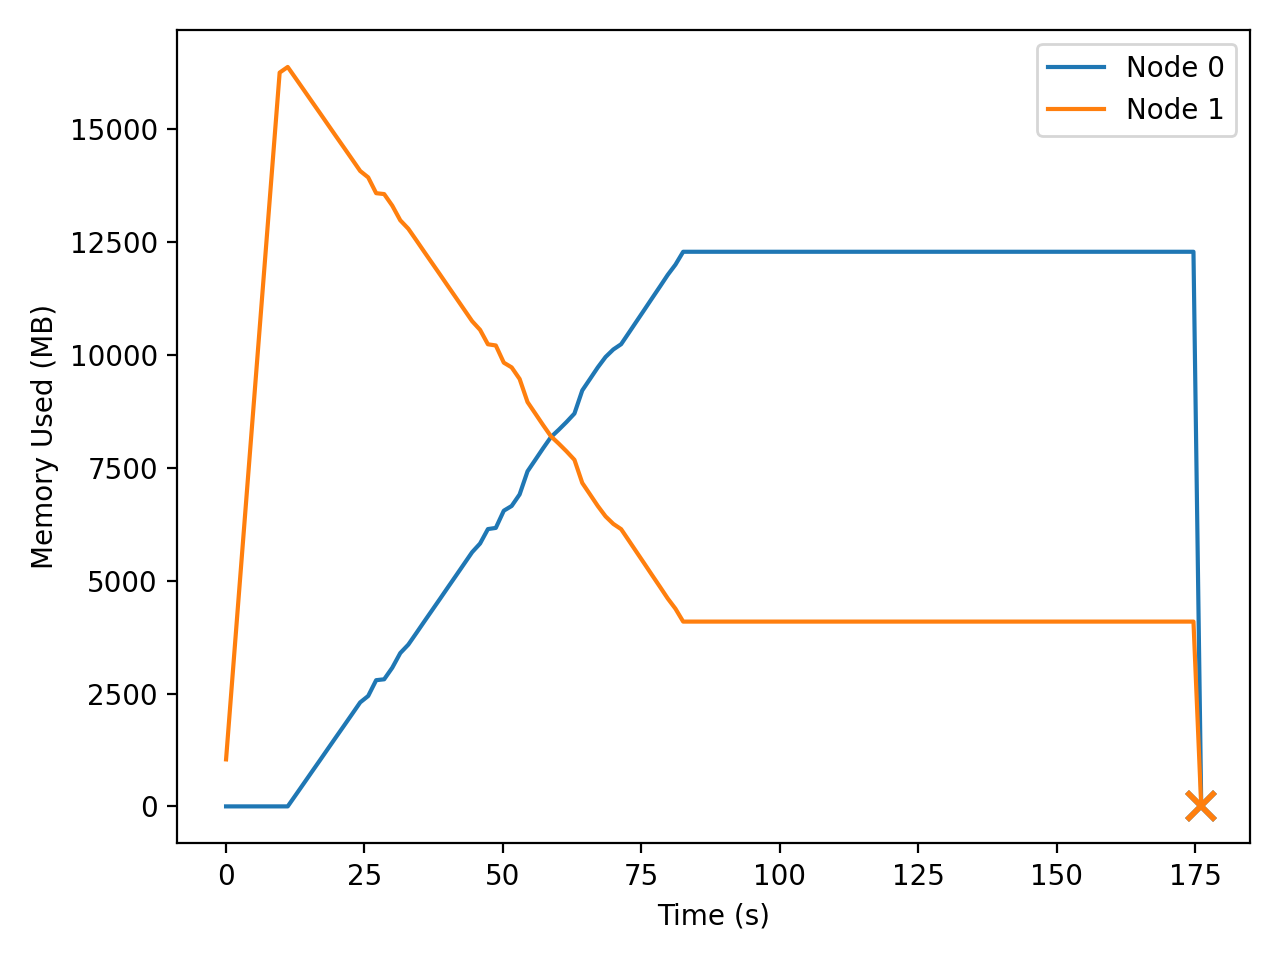

Values plotted in this chart, from the file beside it:
t_seconds, iso_time, node, private_mb
0.016, 2026-04-21T20:11:10, 0, 1.71
0.016, 2026-04-21T20:11:10, 1, 1043
1.049, 2026-04-21T20:11:11, 0, 1.71
1.049, 2026-04-21T20:11:11, 1, 2676
2.128, 2026-04-21T20:11:13, 0, 1.71
2.128, 2026-04-21T20:11:13, 1, 4383
3.259, 2026-04-21T20:11:14, 0, 1.71
3.259, 2026-04-21T20:11:14, 1, 6162
4.438, 2026-04-21T20:11:15, 0, 1.71
4.438, 2026-04-21T20:11:15, 1, 8013
5.668, 2026-04-21T20:11:16, 0, 1.71
5.668, 2026-04-21T20:11:16, 1, 9945
6.954, 2026-04-21T20:11:18, 0, 1.71
6.954, 2026-04-21T20:11:18, 1, 11961
8.293, 2026-04-21T20:11:19, 0, 1.71
8.293, 2026-04-21T20:11:19, 1, 14064
9.690, 2026-04-21T20:11:20, 0, 1.71
9.690, 2026-04-21T20:11:20, 1, 16259
11.15, 2026-04-21T20:11:22, 0, 1.77
11.15, 2026-04-21T20:11:22, 1, 16384
12.61, 2026-04-21T20:11:23, 0, 257.8
12.61, 2026-04-21T20:11:23, 1, 16128
14.07, 2026-04-21T20:11:25, 0, 513.8
14.07, 2026-04-21T20:11:25, 1, 15872
15.52, 2026-04-21T20:11:26, 0, 769.8
15.52, 2026-04-21T20:11:26, 1, 15616
16.98, 2026-04-21T20:11:28, 0, 1026
16.98, 2026-04-21T20:11:28, 1, 15360
18.42, 2026-04-21T20:11:29, 0, 1282
18.42, 2026-04-21T20:11:29, 1, 15104
19.87, 2026-04-21T20:11:31, 0, 1538
19.87, 2026-04-21T20:11:31, 1, 14848
21.33, 2026-04-21T20:11:32, 0, 1794
21.33, 2026-04-21T20:11:32, 1, 14592
22.78, 2026-04-21T20:11:34, 0, 2050
22.78, 2026-04-21T20:11:34, 1, 14336
24.23, 2026-04-21T20:11:35, 0, 2306
24.23, 2026-04-21T20:11:35, 1, 14080
25.67, 2026-04-21T20:11:36, 0, 2448
25.67, 2026-04-21T20:11:36, 1, 13938
27.11, 2026-04-21T20:11:38, 0, 2798
27.11, 2026-04-21T20:11:38, 1, 13588
28.56, 2026-04-21T20:11:39, 0, 2818
28.56, 2026-04-21T20:11:39, 1, 13568
30.02, 2026-04-21T20:11:41, 0, 3074
30.02, 2026-04-21T20:11:41, 1, 13312
31.47, 2026-04-21T20:11:42, 0, 3399
31.47, 2026-04-21T20:11:42, 1, 12987
32.92, 2026-04-21T20:11:44, 0, 3586
32.92, 2026-04-21T20:11:44, 1, 12800
34.37, 2026-04-21T20:11:45, 0, 3842
34.37, 2026-04-21T20:11:45, 1, 12544
35.8, 2026-04-21T20:11:47, 0, 4098
35.8, 2026-04-21T20:11:47, 1, 12288
37.25, 2026-04-21T20:11:48, 0, 4354
37.25, 2026-04-21T20:11:48, 1, 12032
38.7, 2026-04-21T20:11:49, 0, 4610
38.7, 2026-04-21T20:11:49, 1, 11776
40.12, 2026-04-21T20:11:51, 0, 4866
40.12, 2026-04-21T20:11:51, 1, 11520
... 194 more rows
